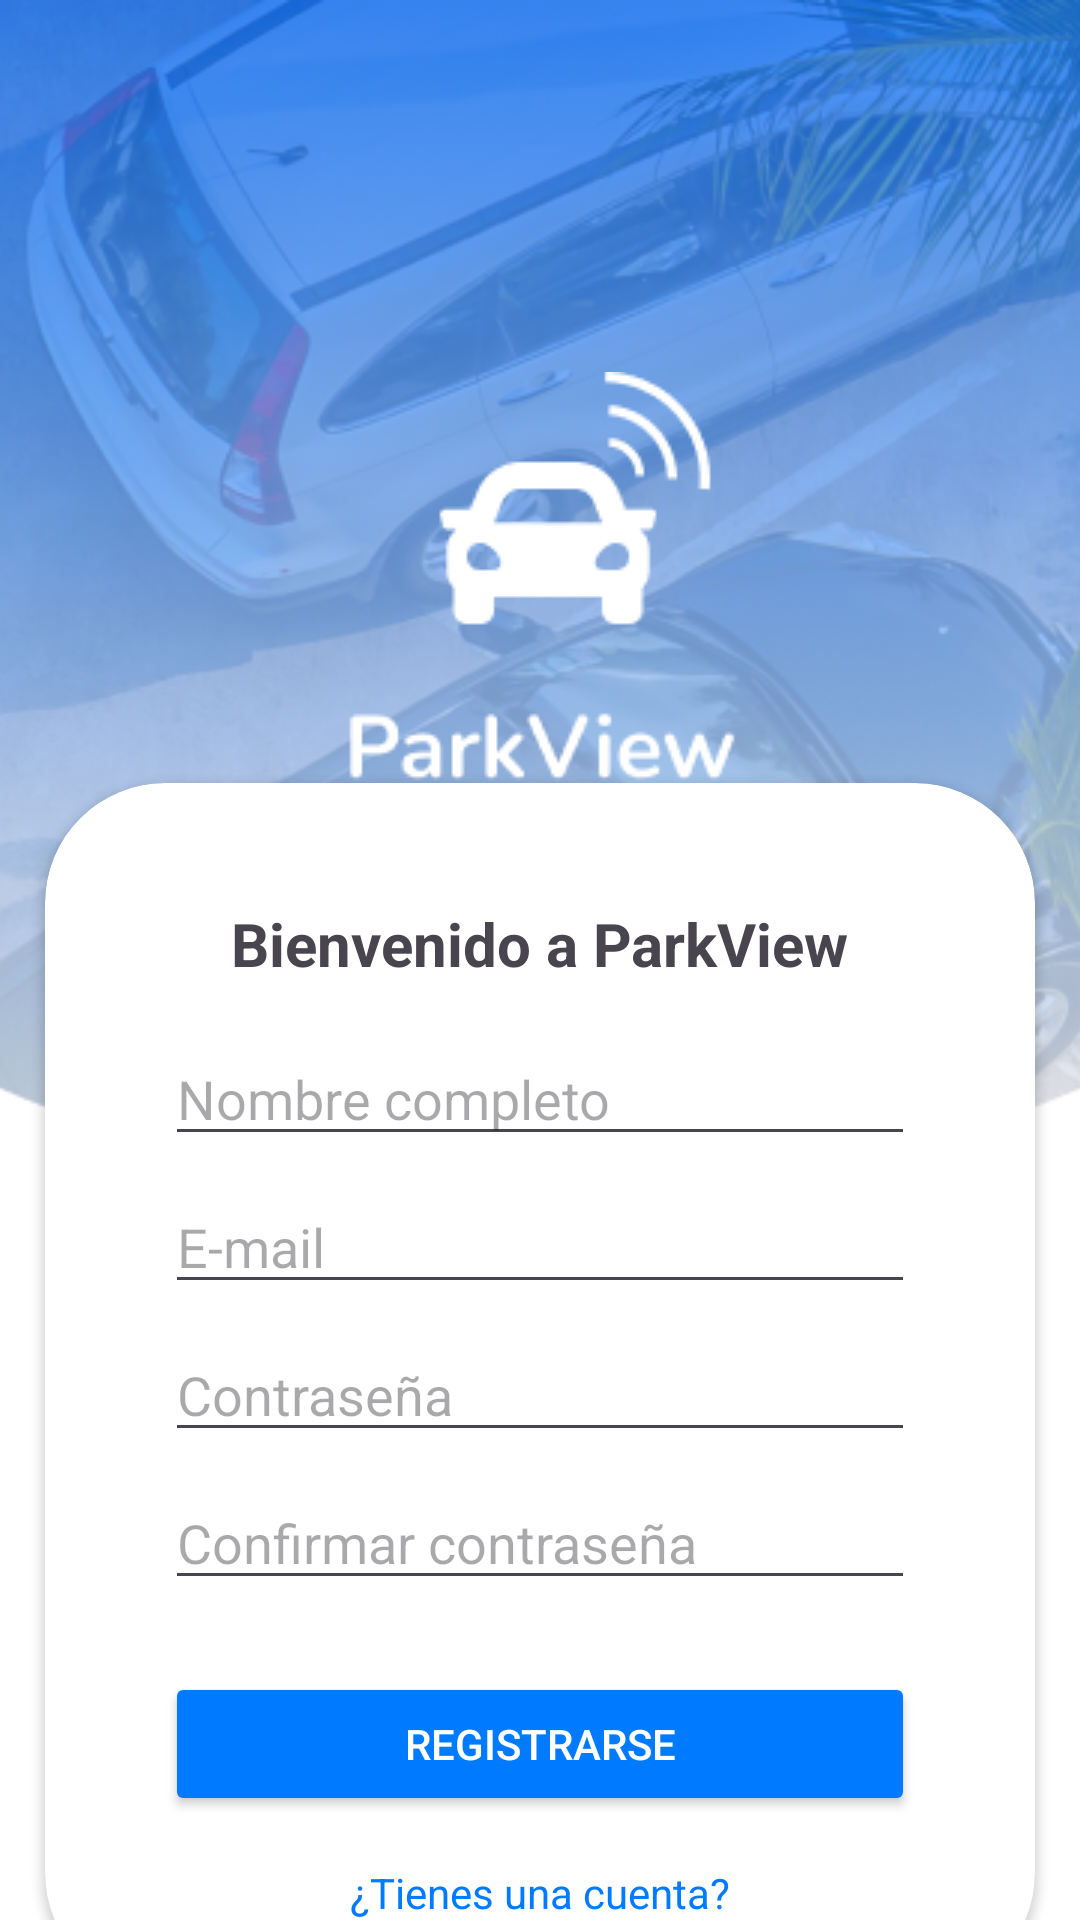

This screen was rendered from an Android layout file. Write that file and the resources it references.
<!-- AndroidManifest.xml: application theme Theme.ParkView -->
<!-- res/layout/fragment_register.xml -->
<?xml version="1.0" encoding="utf-8"?>
<androidx.constraintlayout.widget.ConstraintLayout
    xmlns:android="http://schemas.android.com/apk/res/android"
    xmlns:app="http://schemas.android.com/apk/res-auto"
    xmlns:tools="http://schemas.android.com/tools"
    android:layout_width="match_parent"
    android:layout_height="match_parent"
    android:background="@android:color/white"
    tools:context=".Register">

    <ImageView
        android:id="@+id/background_image_register"
        android:layout_width="0dp"
        android:layout_height="400dp"
        android:scaleType="centerCrop"
        android:src="@drawable/header_background_image"
        app:layout_constraintTop_toTopOf="parent"
        app:layout_constraintStart_toStartOf="parent"
        app:layout_constraintEnd_toEndOf="parent"
        android:contentDescription="Imagen de fondo de registro" />

    <LinearLayout
        android:id="@+id/logo_container_register"
        android:layout_width="wrap_content"
        android:layout_height="wrap_content"
        android:orientation="vertical"
        android:gravity="center"
        android:layout_marginTop="100dp"
        app:layout_constraintTop_toTopOf="parent"
        app:layout_constraintStart_toStartOf="parent"
        app:layout_constraintEnd_toEndOf="parent"
        android:paddingTop="24dp">

        <ImageView
            android:id="@+id/logo_parkview_register"
            android:layout_width="wrap_content"
            android:layout_height="wrap_content"
            android:src="@drawable/logo"
            android:contentDescription="Logo de ParkView" />

    </LinearLayout>

    <androidx.cardview.widget.CardView
        android:id="@+id/register_card"
        android:layout_width="330dp"
        android:layout_height="wrap_content"
        android:layout_marginStart="24dp"
        android:layout_marginEnd="24dp"
        app:cardCornerRadius="40dp"
        app:layout_constraintTop_toBottomOf="@id/logo_container_register"
        app:layout_constraintBottom_toBottomOf="parent"
        app:layout_constraintStart_toStartOf="parent"
        app:layout_constraintEnd_toEndOf="parent"
        app:layout_constraintVertical_bias="0.5"
        android:layout_marginTop="16dp">

        <androidx.constraintlayout.widget.ConstraintLayout
            android:layout_width="match_parent"
            android:layout_height="wrap_content"
            android:padding="24dp">

            <TextView
                android:id="@+id/tv_welcome_register"
                android:layout_width="wrap_content"
                android:layout_height="wrap_content"
                android:text="Bienvenido a ParkView"
                android:textSize="20sp"
                android:textStyle="bold"
                app:layout_constraintTop_toTopOf="parent"
                app:layout_constraintStart_toStartOf="parent"
                app:layout_constraintEnd_toEndOf="parent"
                android:layout_marginTop="16dp" />

            <EditText
                android:id="@+id/et_name_register"
                android:layout_width="250dp"
                android:layout_height="wrap_content"
                android:layout_marginTop="16dp"
                android:hint="Nombre completo"
                android:inputType="textPersonName"
                app:layout_constraintTop_toBottomOf="@id/tv_welcome_register"
                app:layout_constraintStart_toStartOf="parent"
                app:layout_constraintEnd_toEndOf="parent" />

            <EditText
                android:id="@+id/et_email_register"
                android:layout_width="250dp"
                android:layout_height="wrap_content"
                android:layout_marginTop="8dp"
                android:hint="E-mail"
                android:inputType="textEmailAddress"
                app:layout_constraintTop_toBottomOf="@id/et_name_register"
                app:layout_constraintStart_toStartOf="parent"
                app:layout_constraintEnd_toEndOf="parent" />

            <EditText
                android:id="@+id/et_password_register"
                android:layout_width="250dp"
                android:layout_height="wrap_content"
                android:layout_marginTop="8dp"
                android:hint="Contraseña"
                android:inputType="textPassword"
                app:layout_constraintTop_toBottomOf="@id/et_email_register"
                app:layout_constraintStart_toStartOf="parent"
                app:layout_constraintEnd_toEndOf="parent" />

            <EditText
                android:id="@+id/et_confirm_password"
                android:layout_width="250dp"
                android:layout_height="wrap_content"
                android:layout_marginTop="8dp"
                android:hint="Confirmar contraseña"
                android:inputType="textPassword"
                app:layout_constraintTop_toBottomOf="@id/et_password_register"
                app:layout_constraintStart_toStartOf="parent"
                app:layout_constraintEnd_toEndOf="parent" />

            <Button
                android:id="@+id/btn_register"
                android:layout_width="250dp"
                android:layout_height="wrap_content"
                android:text="Registrarse"
                android:textColor="@android:color/white"
                android:backgroundTint="#007BFF"
                android:layout_marginTop="24dp"
                app:layout_constraintTop_toBottomOf="@id/et_confirm_password"
                app:layout_constraintStart_toStartOf="parent"
                app:layout_constraintEnd_toEndOf="parent" />

            <TextView
                android:id="@+id/tv_have_account"
                android:layout_width="wrap_content"
                android:layout_height="wrap_content"
                android:text="¿Tienes una cuenta?"
                android:textColor="#007BFF"
                android:clickable="true"
                android:focusable="true"
                android:layout_marginTop="16dp"
                app:layout_constraintTop_toBottomOf="@id/btn_register"
                app:layout_constraintStart_toStartOf="parent"
                app:layout_constraintEnd_toEndOf="parent" />
        </androidx.constraintlayout.widget.ConstraintLayout>
    </androidx.cardview.widget.CardView>

</androidx.constraintlayout.widget.ConstraintLayout>
<!-- resources referenced by this layout -->
<resources>
  <!-- drawable header_background_image: png bitmap (drawable, 206539 bytes) -->
  <!-- drawable logo: png bitmap (drawable, 3056 bytes) -->
  <style name="Theme.ParkView" parent="Base.Theme.ParkView" />
  <style name="Base.Theme.ParkView" parent="Theme.Material3.DayNight.NoActionBar">
      </style>
</resources>
